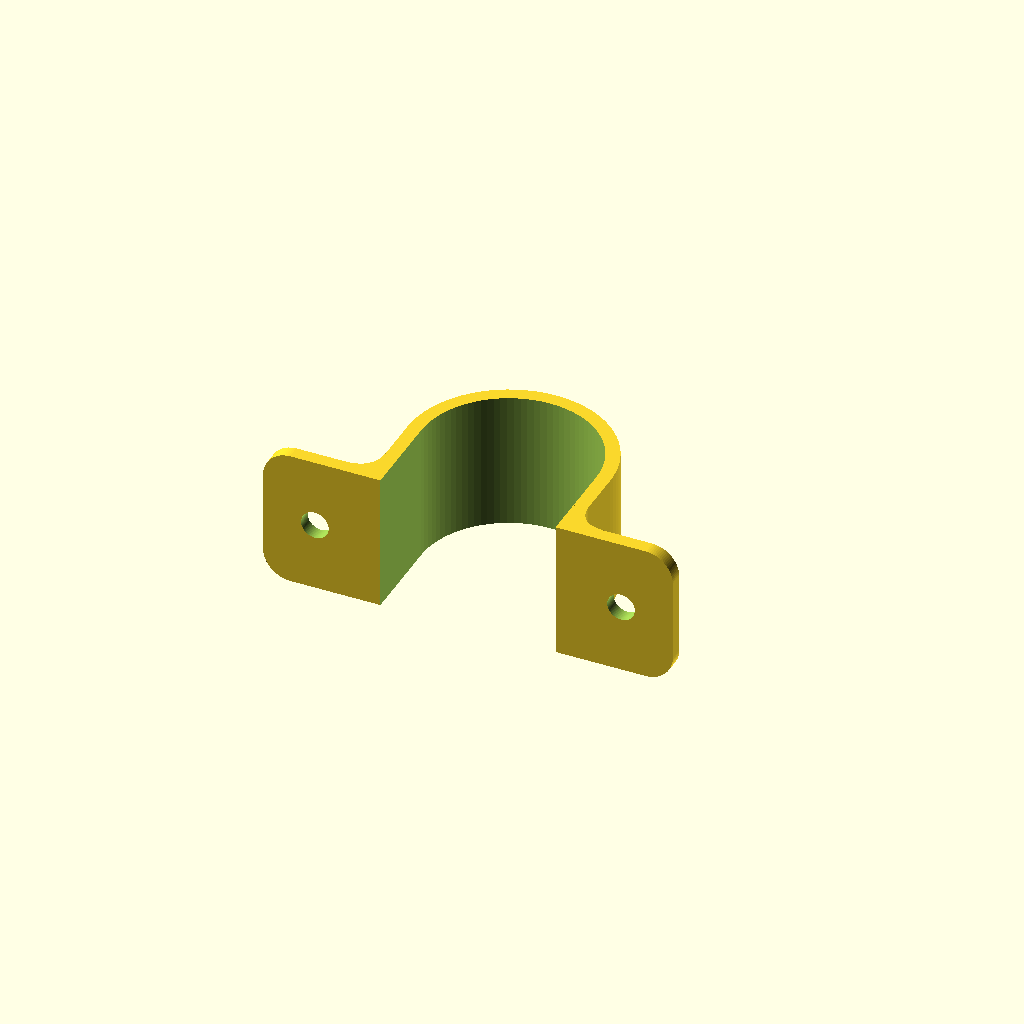
Cell 1: rendered with the file's own defaults.
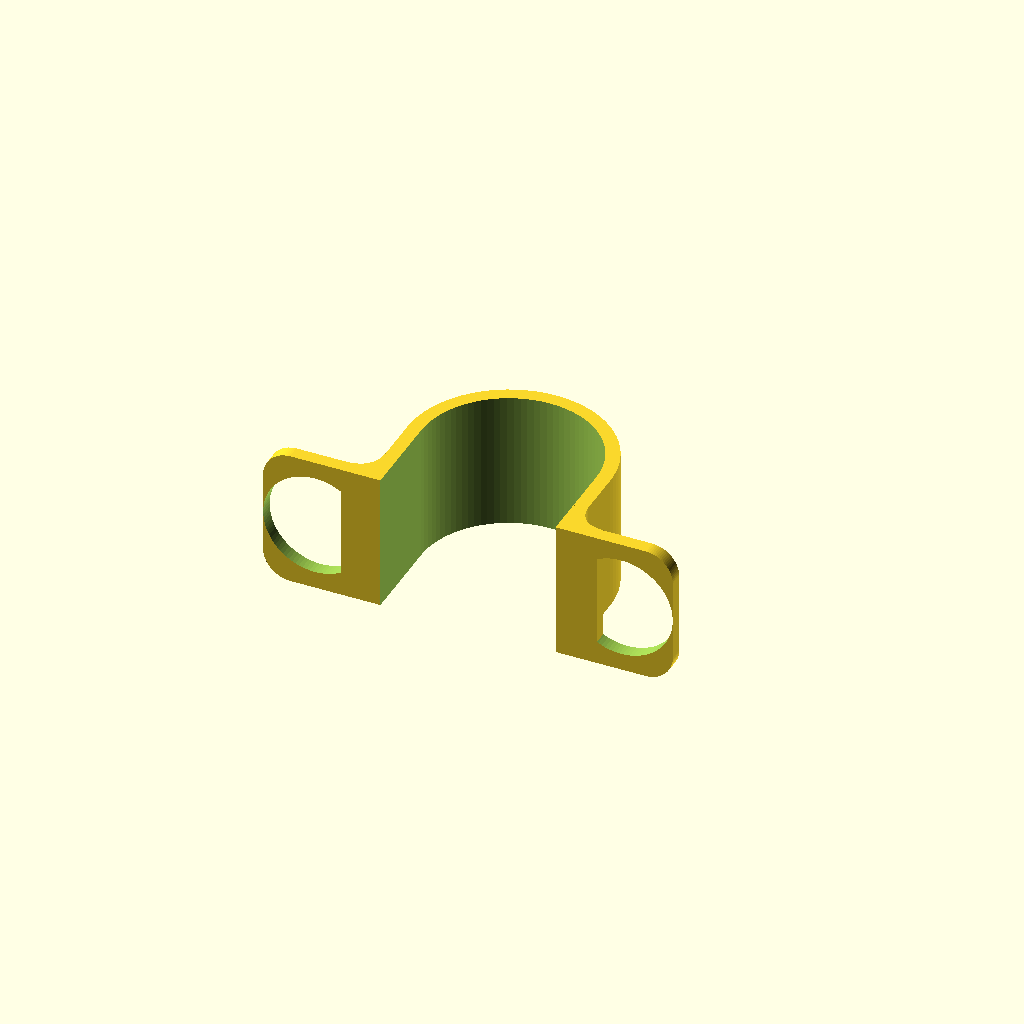
Cell 2: hole_diameter = 15 (everything else at default).
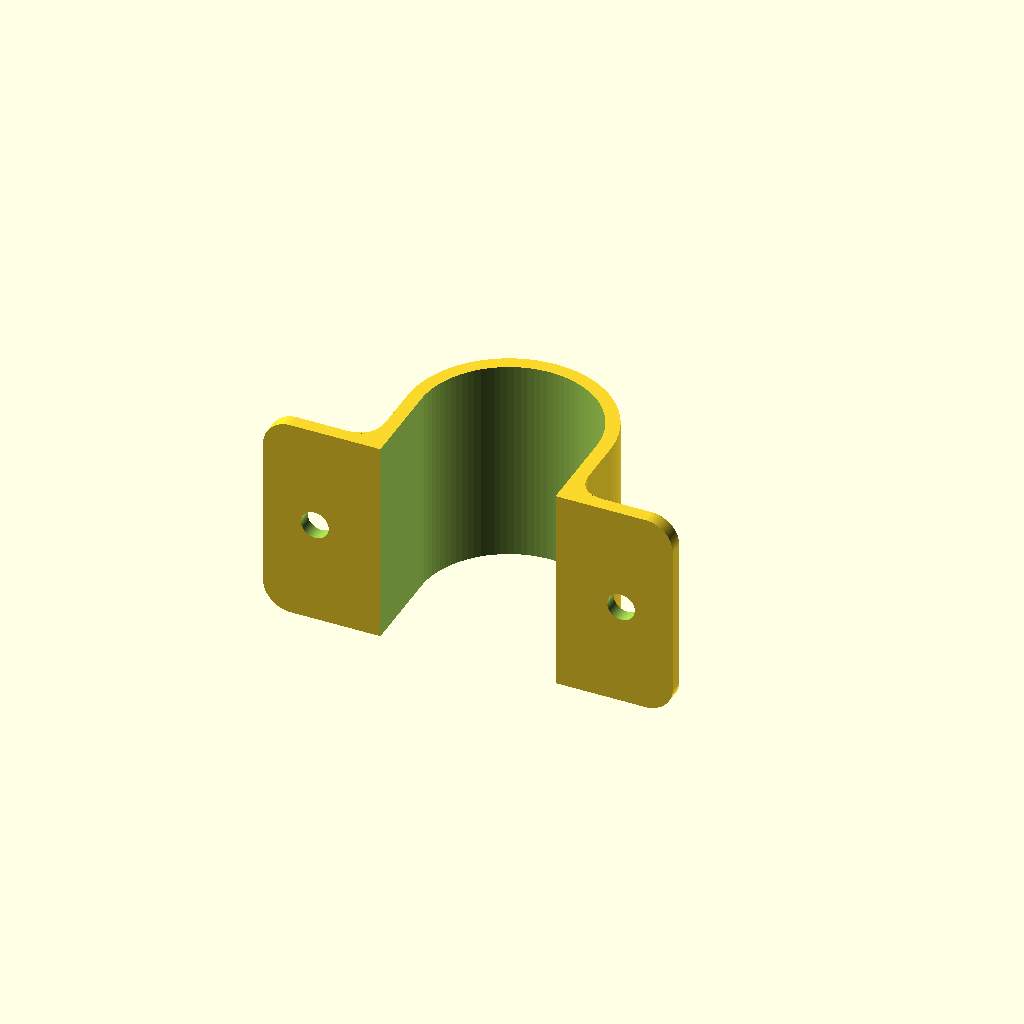
Cell 3: strap_width = 30 (everything else at default).
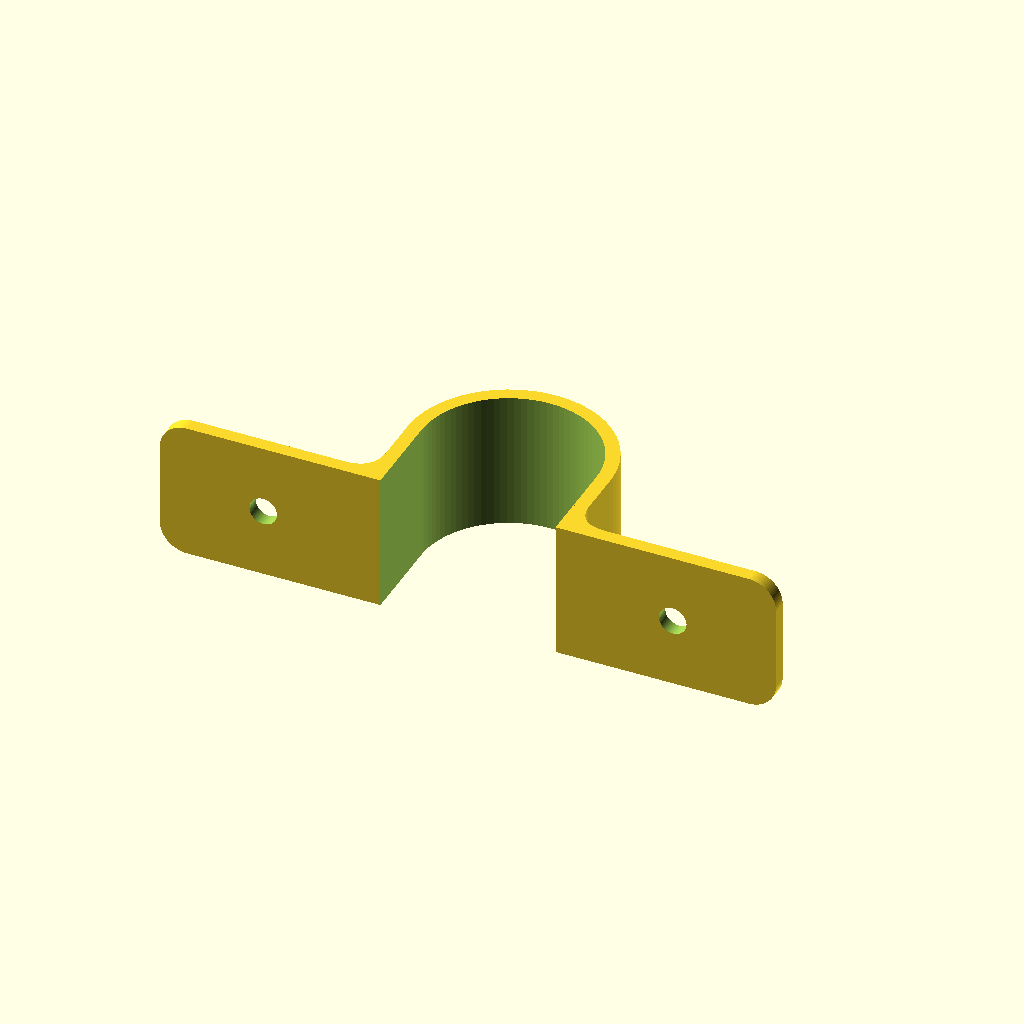
Cell 4 — strap_tab set to 30, the other parameters unchanged.
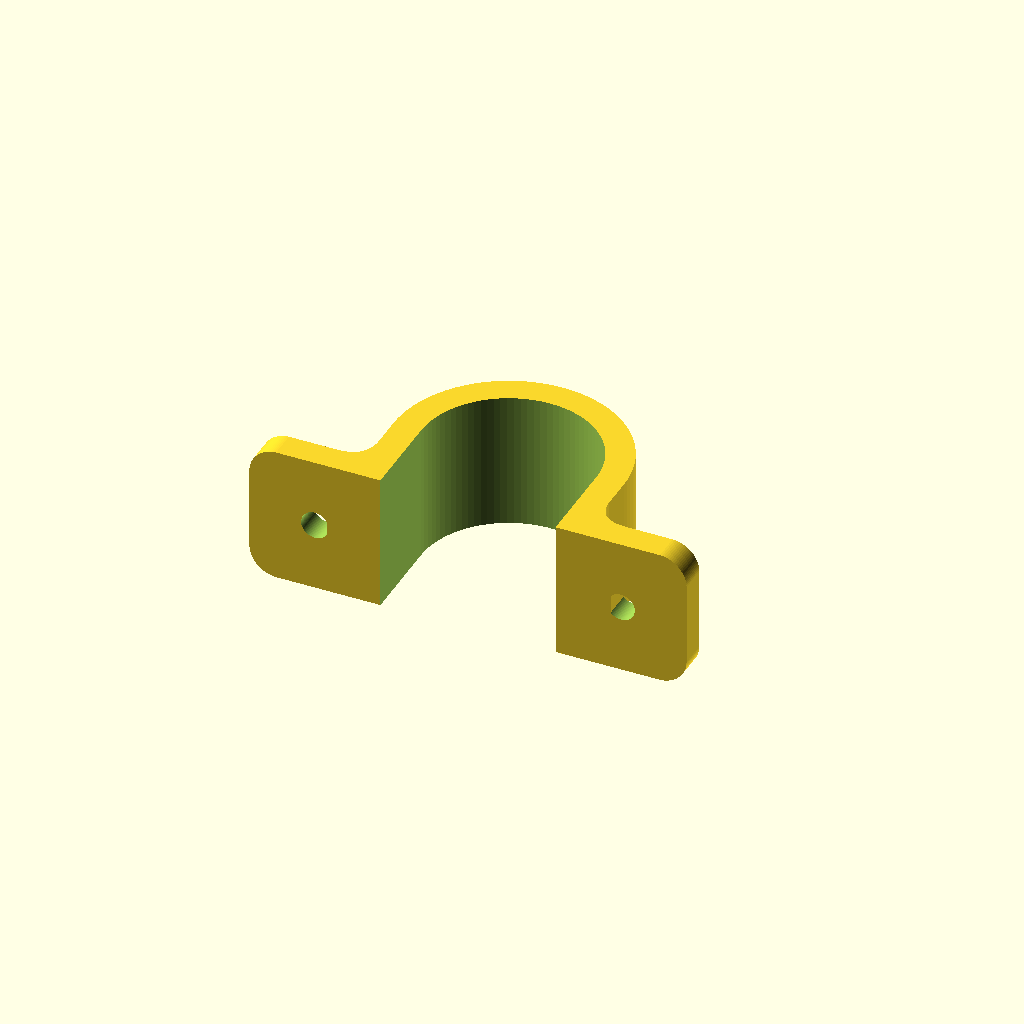
Cell 5 — strap_thickness set to 4, the other parameters unchanged.
All cells are drawn from one camera (rotation 55°, 0°, 25°, orthographic, colour scheme Cornfield), so only the parameter changes between them.
OpenSCAD source file inputs/thingiverse/files/thing-862592/files/Saddle-Clamp-v0.9.3.scad:
// Refined Parametric Saddle Clamp
// Original by Shane Graper (sgraber)
// Last Modified by Bill Gertz (billgertz) on 10 December 2015
// Version 0.9.3
// Fillet Modules by Andrew Plumb from the Clothbot Creations GitHub repository 
//     see: https://github.com/clothbot/ClothBotCreations/blob/master/utilities/fillet.scad
//
// This program is free software: you can redistribute it and/or modify
//  it under the terms of the GNU General Public License as published by
//  the Free Software Foundation, either version 3 of the License, or
//  (at your option) any later version.
//
//  This program is distributed in the hope that it will be useful,
//  but WITHOUT ANY WARRANTY; without even the implied warranty of
//  MERCHANTABILITY or FITNESS FOR A PARTICULAR PURPOSE.  See the
//  GNU General Public License for more details.
//
//  You should have received a copy of the GNU General Public License
//  along with this program.  If not, see <http://www.gnu.org/licenses/>.
//
//
// Version  Author          Change
// -------  -------------   ------------------------------------------------------------------------------------------
//   0.9.2  billgertz       Documentation starts with this revision - sorry for not starting with orginal modification
//   0.9.3  billgertz       Replaced roundedBox module with new simpler Minkowski version
//                          Removed old roundedBox module by Clifford Wolf and Marius Kintel (thanks guys!)
//                          Corrected tab placement to ensure flush with ID (thanks to MobyDisk reporting problem)
//                          Cleaned up resolution on circular objects and nudging on object differences
//                          Tweaked mount hole placement to stay out of way filleting

// Parametric Saddle Clamp

/* [Pipe Saddle] */
// units
pipe_units = "mm";     // [mm,inches] 
// diameter of the pipe to hang
pipe_diameter = 25.4;  // 
// width of the strap (mm)

/* [Strap] */
strap_width = 20;	  // [10:Narrow,20:Typical,30:Wide,40:Wider,50:Widest]
// screw tab extends from the saddle (mm)
strap_tab = 15;		  // [15:Shorter,30:Short,45:Long,60:Longer]
// strap thickness (mm)
strap_thickness = 2;  // [2:Typical,4:Robust,6:Heavy duty]
// screw hole diameter (mm)
hole_diameter = 4;    // [2:15]

/* [Advanced] */
// strap to tab fillet radius (mm)
fillet_radius = 4;    // [2:Slight,4:Typical,6:Full]
// strap chamfer radius
chamfer_radius = 4;   // [2:Slight,4:Typical,6:Full]
// line segments per full circle
resolution = 90;      // [30:Rough,60:Coarse,90:Fine,180:Smooth,360:Insane]

// No need to edit beyond here unless you want to change how the object is rendered

/* [Hidden] */
hole_rad = hole_diameter/2;

inchMetric = 25.4;   // Length of inch in mm
pipe_OD = (pipe_units == "inches") ? pipe_diameter * inchMetric : pipe_diameter;
pipe_rad = pipe_OD/2;
nudge = 0.01;

///////////// Andrew Plumb Clothbot Creation fillet Modules /////////////

module fillet(r=1.0,steps=3,include=true) {
  if(include) for (k=[0:$children-1]) {
	children(k);
  }
  for (i=[0:$children-2] ) {
    for(j=[i+1:$children-1] ) {
	  fillet_two(r=r,steps=steps) {
	    children(i);
	    children(j);
	    intersection() {
		  children(i);
		  children(j);
	    }
	  }
    }
  }
}

module fillet_two(r=1.0,steps=3) {
  for(step=[1:steps]) {
	hull() {
	  render() intersection() {
		children(0);
		offset_3d(r=r*step/steps) children(2);
	  }
	  render() intersection() {
		children(1);
		offset_3d(r=r*(steps-step+1)/steps) children(2);
	  }
	}
  }
}


module offset_3d(r=1.0) {
  for(k=[0:$children-1]) minkowski() {
	children(k);
	sphere(r=r,$fn=resolution/10);
  }
}

///////////// Thanks Andrew Plumb /////////////

// new rounded box using minkowski replaces 22 lines of code with just 4!
// size is a vector [w, h, d]
module roundedBox(size, radius, resolution)
{
    minkowski () {
        cylinder(r=radius, h=size.z/2, center=true, $fn=resolution);
        cube(size=[size.x - radius*2, size.y - radius*2, size.z/2], center=true);
    }
}

///////////// End Object Modules /////////////

difference() {

    //join the pipe and the filleted saddle straps
    union() {
        
        // the pipe
        difference() {
            cylinder(r=pipe_rad+strap_thickness, h=strap_width, center=true, $fn=resolution);
            cylinder(r=pipe_rad, h=strap_width*(1+nudge), center=true, $fn=resolution); // nudge strap width by a bit for full center saddle removal
        }

        // fillet the straps and the saddle together
        fillet(r=fillet_radius, steps=resolution/10) {
            // subtract mount holes to make the tabs
            difference() {
                translate([0, -pipe_rad+strap_thickness/2, 0]) rotate([90, 0, 0]) roundedBox(size=[strap_tab*2+pipe_OD+2*strap_thickness, strap_width, strap_thickness], radius=chamfer_radius, resolution=resolution);
                translate([-pipe_rad-strap_tab/2-fillet_radius/2, -pipe_rad+strap_thickness/2, 0]) rotate([90, 0, 0]) cylinder(r=hole_rad, h=strap_thickness*(1+nudge), center=true, $fn=resolution);
                translate([pipe_rad+strap_tab/2+fillet_radius/2, -pipe_rad+strap_thickness/2, 0]) rotate([90, 0, 0]) cylinder(r=hole_rad, h=strap_thickness*(1+nudge), center=true, $fn=resolution);
            }

            // make the saddle
            translate([0, -pipe_rad/2, 0]) cube(size=[pipe_OD+strap_thickness*2, pipe_rad, strap_width], center=true);
        
        }
   
    }

    // finish bridge by subtracting from middle to seperate straps, nudge strap width and hright by a bit to remove ghost
    translate([0, -pipe_rad/2-strap_thickness+nudge, 0]) cube(size=[pipe_OD, pipe_rad+strap_thickness*2, strap_width*(1+nudge)], center=true);
}
Customizer parameters (derived from the source; name, type, default, range or options):
pipe_units: string, default "mm", options "mm", "inches"
pipe_diameter: number, default 25.4
strap_width: number, default 20, options 10, 20, 30, 40, 50
strap_tab: number, default 15, options 15, 30, 45, 60
strap_thickness: number, default 2, options 2, 4, 6
hole_diameter: number, default 4, range 2 to 15
fillet_radius: number, default 4, options 2, 4, 6
chamfer_radius: number, default 4, options 2, 4, 6
resolution: number, default 90, options 30, 60, 90, 180, 360
